Photos from the image-classification dataset "PlantVillage_Augmented_Dataset" in the GitHub repository devnamanthakur/Potato-Leaf-Disease-Detection-DWM. Its 3 classes are: early blight, healthy, late blight.

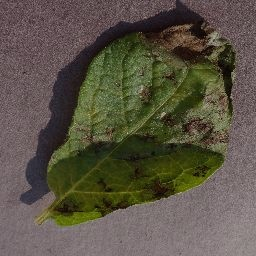
Label: late blight

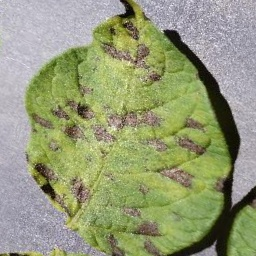
Label: early blight

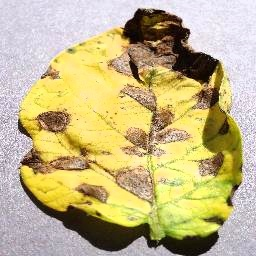
Label: early blight

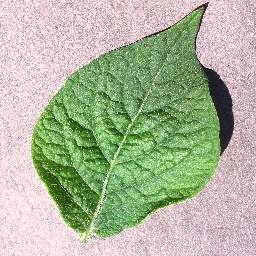
Label: healthy

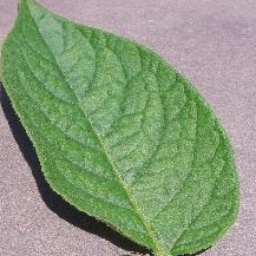
Label: healthy

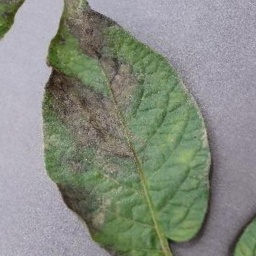
Label: late blight
